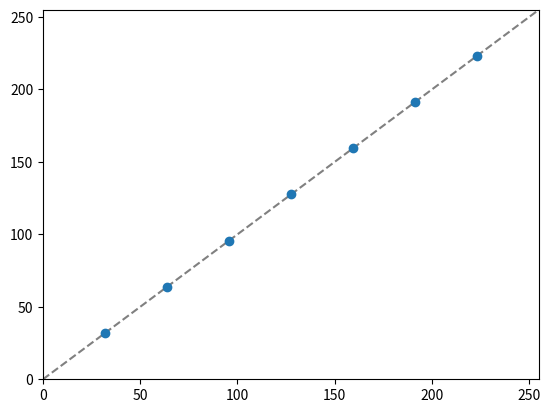

Source code (Python):
import numpy as np 
from matplotlib import pyplot as plt
from scipy.interpolate import interp1d

class PointsBrowser():
    def __init__(self,fig,ax):
        self.num_ctrl_pt=9
        self.xs=np.linspace(0,255,self.num_ctrl_pt)
        self.ys=np.linspace(0,255,self.num_ctrl_pt)
        ax.plot(np.linspace(0,255,100),np.linspace(0,255,100),'--',color='gray')


        self.lastind=0
        self.selected, =ax.plot([self.xs[0]],[self.ys[0]],'o', ms=12,alpha=0.4,
                            color='red', visible=False)
        self.moved, =ax.plot([self.xs[0]],[self.ys[0]],'o', ms=12,alpha=0.4,
                            color='green', visible=False)

        self.plotted, = ax.plot(self.xs[1:len(self.xs)-1],self.ys[1:len(self.ys)-1],'o',picker=5)
        self.curve, =ax.plot([],[],'-',visible=False)

        self.movedxy=None
        self.fig=fig
        self.ax=ax

        self.pressed_loc=None

    def onpick(self,event):
        if event.artist!=self.plotted:
            return True

        N=len(event.ind)
        if not N:
            return True

        if 0 in event.ind or self.num_ctrl_pt-1 in event.ind:
            return True

        x=event.mouseevent.xdata
        y=event.mouseevent.ydata

        distances=np.hypot(x-self.xs[event.ind],y-self.ys[event.ind])
        indmin=distances.argmin()
        dataind=event.ind[indmin]

        self.pressed_loc = x,y

        self.lastind=dataind
        self.update()


    def on_key_pressed(self,event):
        if self.lastind is None:
            return

        if event.key in ['n', 'right','up']:
            inc=1
        elif event.key in ['p','left','down']:
            inc=-1
        else:
            inc=0
            
        print(event.key)
        self.lastind+=inc
        self.lastind=self.lastind % len(self.xs)
        self.update()

    def update(self):
        if self.lastind is None:
            return 

        dataind=self.lastind
        self.selected.set_visible(True)
        self.selected.set_data(self.xs[dataind],self.ys[dataind])
        self.draw_interpolation()
        self.fig.canvas.draw()

    def on_motion(self,event):

        if self.pressed_loc is None:
            return
        if event.inaxes != self.ax:
            return

        xpress,ypress=self.pressed_loc        
        print(event,xpress,ypress)

        dx=event.xdata-xpress
        dy=event.ydata-ypress

        xnew,ynew=dx+self.xs[self.lastind],dy+self.ys[self.lastind]
        print(xnew,ynew)
        self.moved.set_visible(True)
        self.moved.set_data([xnew],[ynew])
        self.fig.canvas.draw()
        self.movedxy=(xnew,ynew)

    def on_release(self,event):

        if self.movedxy is None:
            return True

        self.pressed_loc=None
        self.moved.set_visible(False)
        self.moved.set_data([self.movedxy[0]],self.movedxy[1])

        self.xs[self.lastind]=self.movedxy[0]
        self.ys[self.lastind]=self.movedxy[1]

        self.plotted.set_data(self.xs,self.ys)

        self.fig.canvas.draw()
        self.update()
        self.movedxy=None

    def draw_interpolation(self):
        approx_func=interp1d(self.xs,self.ys,kind='cubic')
        xs4func=np.linspace(np.min(self.xs),np.max(self.xs),num=1000)
        self.curve.set_data(xs4func,approx_func(xs4func))
        self.curve.set_visible(True)




def main():

    fig, ax=plt.subplots()
    ax.set_xlim([0,255])
    ax.set_ylim([0,255])

    browser=PointsBrowser(fig,ax)

    fig.canvas.mpl_connect('pick_event',browser.onpick)
    fig.canvas.mpl_connect('key_press_event',browser.on_key_pressed)
    fig.canvas.mpl_connect('motion_notify_event',browser.on_motion)
    fig.canvas.mpl_connect('button_release_event',browser.on_release)

    plt.show()

if __name__ == '__main__':
    main()